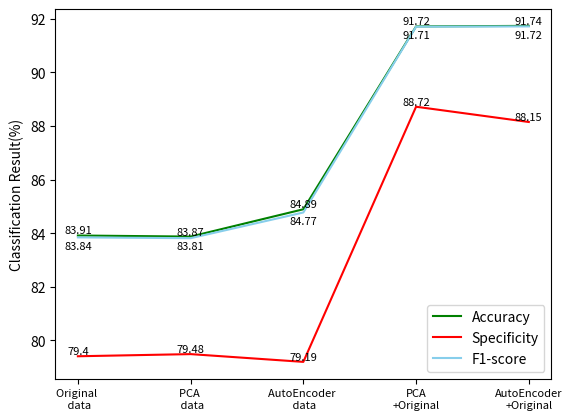
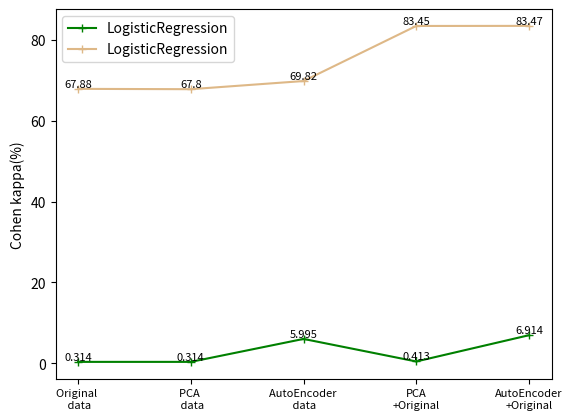

These figures' Python source, in order:
import numpy as np
import matplotlib as mpl
import matplotlib.pyplot as plt

X=np.array([1,2,3,4,5])

plt.figure()
#准确率accuracy
lr_acc=np.array([83.91,83.87,84.89,91.72,91.74])
lr_spec=np.array([79.40,79.48,79.19,88.72,88.15])
lr_f1=np.array([83.84,83.81,84.77,91.71,91.72])

plt.plot(X,lr_acc,color='green',label='Accuracy')
for x,y in zip(X,lr_acc):
    plt.text(x,y,y,ha='center',va='bottom',fontsize=8)
plt.plot(X,lr_spec,color='red',label='Specificity')
for x,y in zip(X,lr_spec):
    plt.text(x,y,y,ha='center',va='bottom',fontsize=8)
plt.plot(X,lr_f1,color='skyblue',label='F1-score')
for x,y in zip(X,lr_f1):
    plt.text(x,y-0.5,y,ha='center',va='bottom',fontsize=8)

#获取坐标
ax=plt.gca()
#设置x坐标字体大小，名称
plt.xticks(fontsize=8)
plt.xticks([1,2,3,4,5],
           ['Original \n data','PCA \n data','AutoEncoder \n data','PCA\n+Original','AutoEncoder\n+Original'])
plt.ylabel('Classification Result(%)')
plt.legend(loc='lower right')
# plt.xlabel('(a)')
plt.figure()
#time
lr_time=np.array([0.314,0.314,5.995,0.413,6.914])

plt.plot(X,lr_time,color='green',marker='+',label='LogisticRegression')
for x,y in zip(X,lr_time):
    plt.text(x,y,y,ha='center',va='bottom',fontsize=8)

#获取坐标
ax=plt.gca()
#设置x坐标字体大小，名称
plt.xticks(fontsize=8)
plt.xticks([1,2,3,4,5],
           ['Original \n data','PCA \n data','AutoEncoder \n data','PCA\n+Original','AutoEncoder\n+Original'])
plt.legend(loc='lower right')
plt.ylabel('Time(s)')
# plt.xlabel('(b)')
plt.show()

#kappa
lr_kappa=np.array([67.88,67.80,69.82,83.45,83.47])

plt.plot(X,lr_kappa,color='burlywood',marker='+',label='LogisticRegression')
for x,y in zip(X,lr_kappa):
    plt.text(x,y,y,ha='center',va='bottom',fontsize=8)

#获取坐标
ax=plt.gca()
#设置x坐标字体大小，名称
plt.xticks(fontsize=8)
plt.xticks([1,2,3,4,5],
           ['Original \n data','PCA \n data','AutoEncoder \n data','PCA\n+Original','AutoEncoder\n+Original'])
plt.legend(loc='best')
plt.ylabel('Cohen kappa(%)')
# plt.xlabel('(e)')
plt.show()